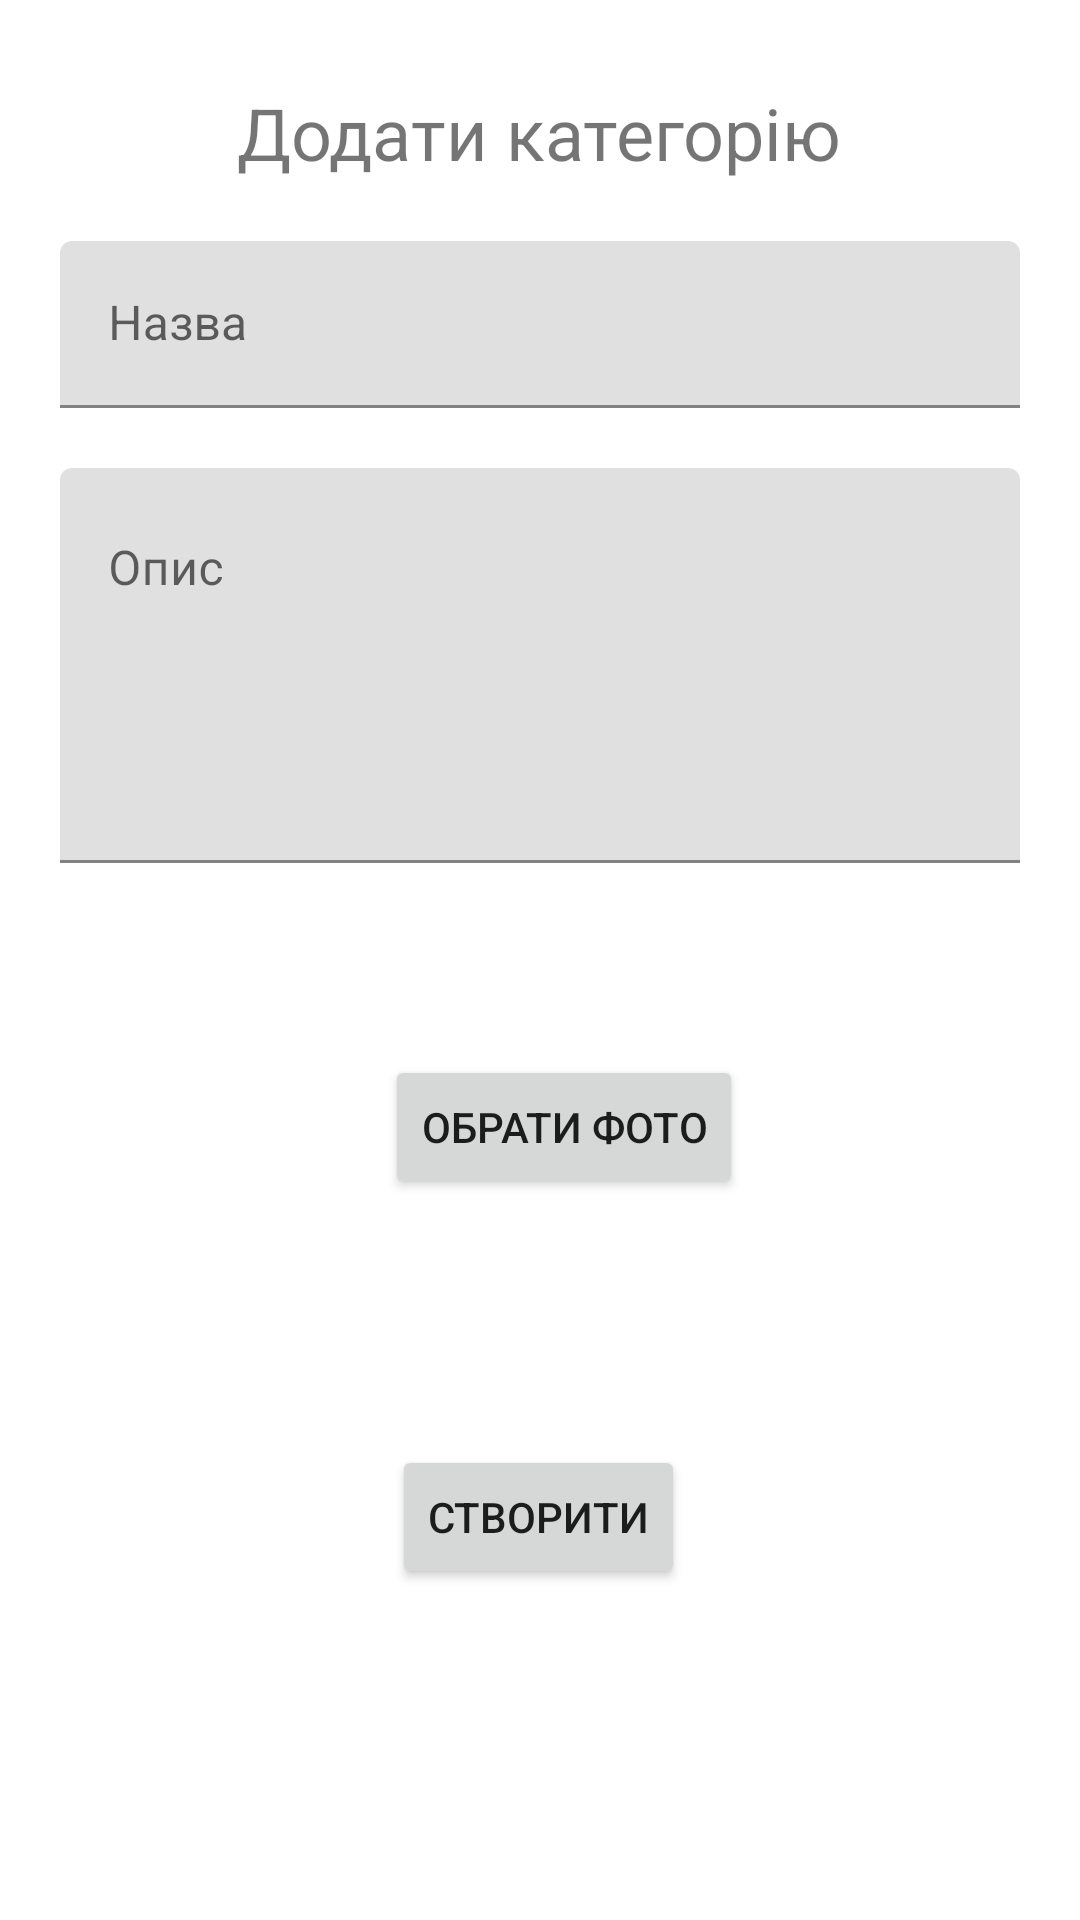

Reconstruct the res/layout file that produces this screen, plus the resources it refers to.
<!-- AndroidManifest.xml: application theme Theme.MyStore -->
<!-- res/layout/activity_category_create.xml -->
<?xml version="1.0" encoding="utf-8"?>
<ScrollView xmlns:android="http://schemas.android.com/apk/res/android"
    xmlns:app="http://schemas.android.com/apk/res-auto"
    xmlns:tools="http://schemas.android.com/tools"
    android:layout_width="match_parent"
    android:layout_height="match_parent">

    <androidx.constraintlayout.widget.ConstraintLayout
        android:layout_width="match_parent"
        android:layout_height="match_parent"
        android:layout_marginStart="20dp"
        android:layout_marginEnd="20dp"
        tools:context=".category.CategoryCreateActivity">

        <TextView
            android:id="@+id/tvTitle"
            android:layout_width="wrap_content"
            android:layout_height="wrap_content"
            android:layout_marginTop="28dp"
            android:text="Додати категорію"
            android:textSize="24dp"
            app:layout_constraintEnd_toEndOf="parent"
            app:layout_constraintHorizontal_bias="0.497"
            app:layout_constraintStart_toStartOf="parent"
            app:layout_constraintTop_toTopOf="parent" />

        <com.google.android.material.textfield.TextInputLayout
            android:id="@+id/tfCategoryName"
            android:layout_width="match_parent"
            android:layout_height="wrap_content"
            android:layout_marginTop="20dp"
            android:hint="@string/category_name"
            app:layout_constraintEnd_toEndOf="parent"
            app:layout_constraintHorizontal_bias="0.497"
            app:layout_constraintStart_toStartOf="parent"
            app:layout_constraintTop_toBottomOf="@id/tvTitle">

            <com.google.android.material.textfield.TextInputEditText
                android:id="@+id/txtCategoryName"
                android:layout_width="match_parent"
                android:layout_height="wrap_content" />
        </com.google.android.material.textfield.TextInputLayout>

        <com.google.android.material.textfield.TextInputLayout
            android:id="@+id/tfCategoryDescription"
            android:layout_width="match_parent"
            android:layout_height="wrap_content"
            android:layout_marginTop="20dp"
            android:hint="@string/category_description"
            app:layout_constraintEnd_toEndOf="parent"
            app:layout_constraintHorizontal_bias="0.497"
            app:layout_constraintStart_toStartOf="parent"
            tools:layout_editor_absoluteY="232dp"
            app:layout_constraintTop_toBottomOf="@id/tfCategoryName">

            <com.google.android.material.textfield.TextInputEditText
                android:id="@+id/txtCategoryDescription"
                android:layout_width="match_parent"
                android:layout_height="wrap_content"
                android:gravity="start"
                android:inputType="textMultiLine"
                android:lines="5"
                android:maxLines="10" />
        </com.google.android.material.textfield.TextInputLayout>

        <ImageView
            android:id="@+id/ivSelectImage"
            android:layout_width="wrap_content"
            android:layout_height="wrap_content"
            android:layout_marginStart="16dp"
            android:layout_marginTop="20dp"
            android:minHeight="150dp"
            app:layout_constraintStart_toStartOf="parent"
            app:layout_constraintTop_toBottomOf="@+id/tfCategoryDescription"
            tools:srcCompat="@tools:sample/avatars" />


        <Button
            android:id="@+id/btnSelectImage"
            android:layout_width="wrap_content"
            android:layout_height="wrap_content"
            android:layout_marginTop="64dp"
            android:onClick="openGallery"
            android:text="Обрати фото"
            app:layout_constraintEnd_toEndOf="parent"
            app:layout_constraintStart_toEndOf="@+id/ivSelectImage"
            app:layout_constraintTop_toBottomOf="@+id/tfCategoryDescription" />

        <Button
            android:id="@+id/btnCategoryCreate"
            android:layout_width="wrap_content"
            android:layout_height="wrap_content"
            android:layout_marginTop="24dp"
            android:onClick="onClickCreateCategory"
            android:text="@string/category_add"
            app:layout_constraintEnd_toEndOf="parent"
            app:layout_constraintHorizontal_bias="0.498"
            app:layout_constraintStart_toStartOf="parent"
            app:layout_constraintTop_toBottomOf="@+id/ivSelectImage" />



    </androidx.constraintlayout.widget.ConstraintLayout>

</ScrollView>
<!-- resources referenced by this layout -->
<resources>
  <string name="category_add">Створити</string>
  <string name="category_description">Опис</string>
  <string name="category_name">Назва</string>
  <style name="Theme.MyStore" parent="Base.Theme.MyStore" />
  <style name="Base.Theme.MyStore" parent="Theme.MaterialComponents.DayNight.DarkActionBar">
          
          
      </style>
</resources>
